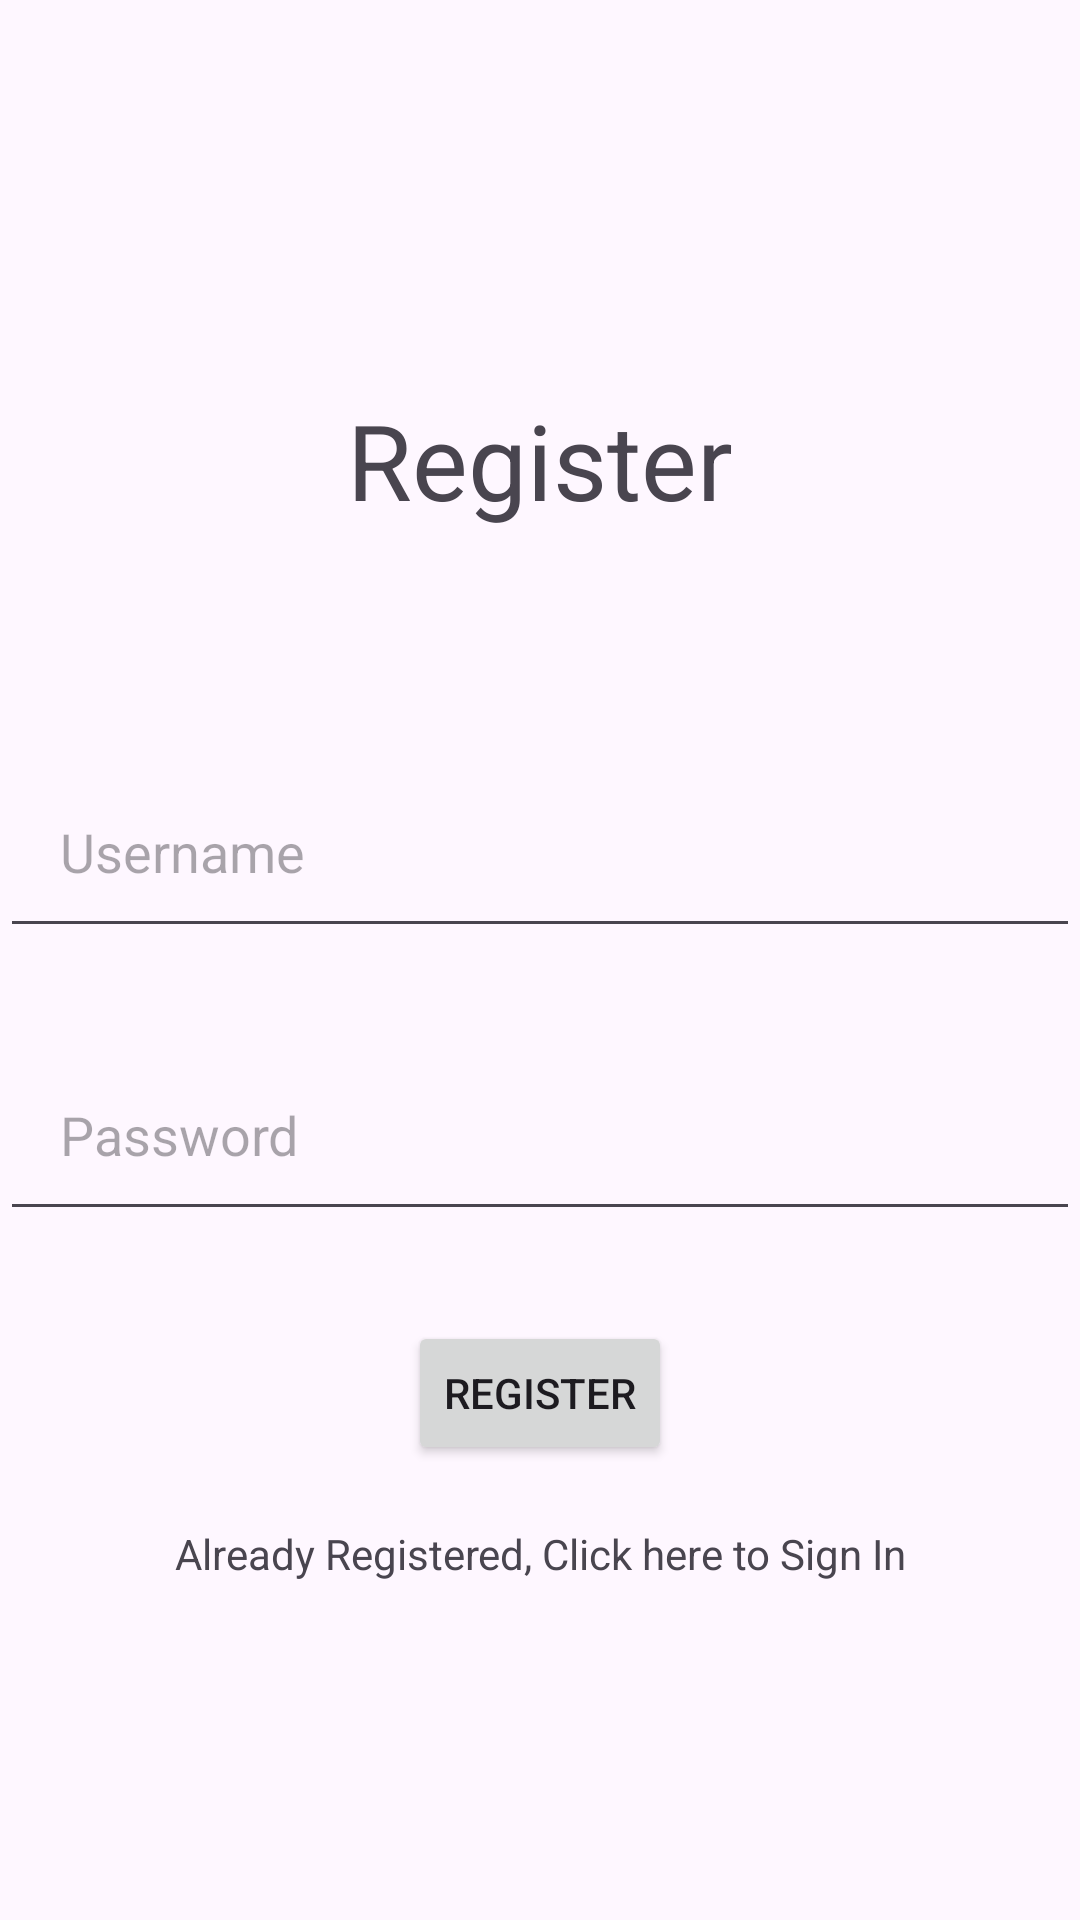

The Android layout XML behind this screen, and the referenced resources:
<!-- AndroidManifest.xml: application theme Theme.Reminder1 -->
<!-- res/layout/activity_register.xml -->
<?xml version="1.0" encoding="utf-8"?>

<RelativeLayout xmlns:android="http://schemas.android.com/apk/res/android"
    xmlns:app="http://schemas.android.com/apk/res-auto"
    xmlns:tools="http://schemas.android.com/tools"
    android:layout_width="match_parent"
    android:layout_height="match_parent"
    tools:context=".Register">



            <TextView
                android:id="@+id/register"
                android:layout_width="match_parent"
                android:layout_height="wrap_content"
                android:layout_marginTop="130dp"
                android:layout_marginBottom="75dp"
                android:textSize="35sp"
                android:textAlignment="center"
                android:text="@string/Register" />

            <EditText
                android:id="@+id/editText"
                android:layout_width="400dp"
                android:layout_centerInParent="true"
                android:layout_height="wrap_content"
                android:layout_marginBottom="30dp"
                android:padding="20dp"
                android:ems="10"
                android:layout_below="@id/register"
                android:inputType="textPersonName"
                android:hint="@string/Username"
                android:autofillHints="username"/>

            <EditText
                android:id="@+id/editText2"
                android:layout_width="400dp"
                android:layout_centerInParent="true"
                android:layout_height="wrap_content"
                android:layout_below="@id/editText"
                android:layout_marginBottom="30dp"
                android:padding="20dp"
                android:ems="10"
                android:inputType="textPassword"
                android:hint="@string/Password"
                android:autofillHints="password"/>

            <Button
                android:id="@+id/button"
                android:layout_width="wrap_content"
                android:layout_height="wrap_content"
                android:layout_below="@id/editText2"
                android:padding="10dp"
                android:layout_centerHorizontal="true"
                android:text="@string/Submit_register" />

            <TextView
                android:id="@+id/login"
                android:layout_width="match_parent"
                android:layout_height="wrap_content"
                android:layout_below="@id/button"
                android:layout_marginTop="20dp"
                android:textAlignment="center"
                android:text="@string/Registered"/>



</RelativeLayout>
<!-- resources referenced by this layout -->
<resources>
  <string name="Password">Password</string>
  <string name="Register">Register</string>
  <string name="Registered">Already Registered, Click here to Sign In</string>
  <string name="Submit_register">register</string>
  <string name="Username">Username</string>
  <style name="Theme.Reminder1" parent="Base.Theme.Reminder1" />
  <style name="Base.Theme.Reminder1" parent="Theme.Material3.DayNight.NoActionBar">
          
          
      </style>
</resources>
